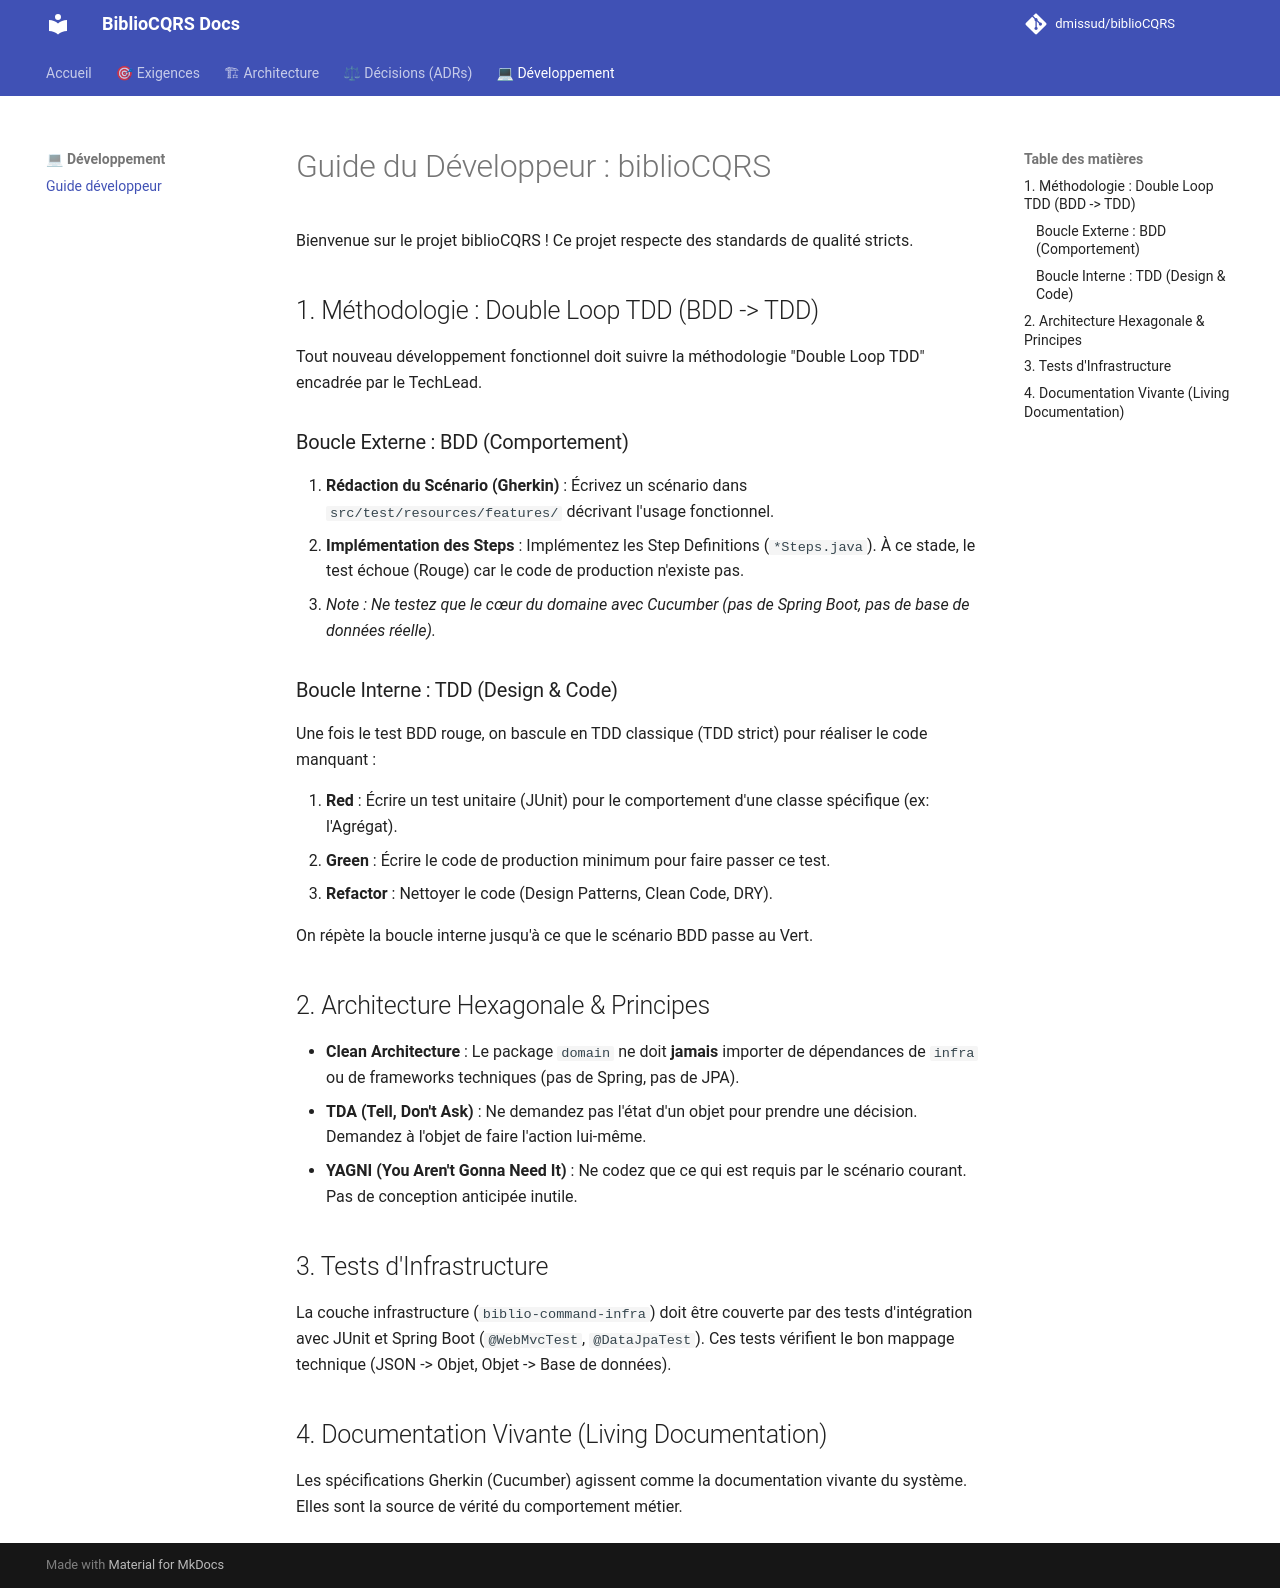

repository: dmissud/biblioCQRS · page: development/guide-dev/index.html · generator: mkdocs

# Guide du Développeur : biblioCQRS

Bienvenue sur le projet biblioCQRS ! Ce projet respecte des standards de qualité stricts.

## 1. Méthodologie : Double Loop TDD (BDD -> TDD)

Tout nouveau développement fonctionnel doit suivre la méthodologie "Double Loop TDD" encadrée par le TechLead.

### Boucle Externe : BDD (Comportement)

1. **Rédaction du Scénario (Gherkin)** : Écrivez un scénario dans `src/test/resources/features/` décrivant l'usage
   fonctionnel.
2. **Implémentation des Steps** : Implémentez les Step Definitions (`*Steps.java`). À ce stade, le test échoue (Rouge)
   car le code de production n'existe pas.
3. *Note : Ne testez que le cœur du domaine avec Cucumber (pas de Spring Boot, pas de base de données réelle).*

### Boucle Interne : TDD (Design & Code)

Une fois le test BDD rouge, on bascule en TDD classique (TDD strict) pour réaliser le code manquant :

1. **Red** : Écrire un test unitaire (JUnit) pour le comportement d'une classe spécifique (ex: l'Agrégat).
2. **Green** : Écrire le code de production minimum pour faire passer ce test.
3. **Refactor** : Nettoyer le code (Design Patterns, Clean Code, DRY).

On répète la boucle interne jusqu'à ce que le scénario BDD passe au Vert.

## 2. Architecture Hexagonale & Principes

* **Clean Architecture** : Le package `domain` ne doit **jamais** importer de dépendances de `infra` ou de frameworks
  techniques (pas de Spring, pas de JPA).
* **TDA (Tell, Don't Ask)** : Ne demandez pas l'état d'un objet pour prendre une décision. Demandez à l'objet de faire
  l'action lui-même.
* **YAGNI (You Aren't Gonna Need It)** : Ne codez que ce qui est requis par le scénario courant. Pas de conception
  anticipée inutile.

## 3. Tests d'Infrastructure

La couche infrastructure (`biblio-command-infra`) doit être couverte par des tests d'intégration avec JUnit et Spring
Boot (`@WebMvcTest`, `@DataJpaTest`).
Ces tests vérifient le bon mappage technique (JSON -> Objet, Objet -> Base de données).

## 4. Documentation Vivante (Living Documentation)

Les spécifications Gherkin (Cucumber) agissent comme la documentation vivante du système. Elles sont la source de vérité
du comportement métier.
